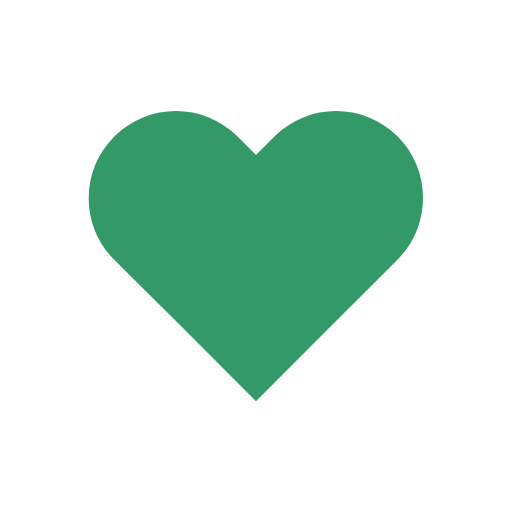
t = 0.00 s
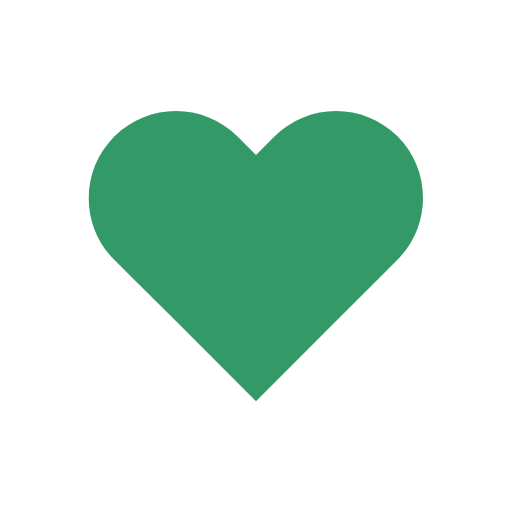
t = 0.35 s
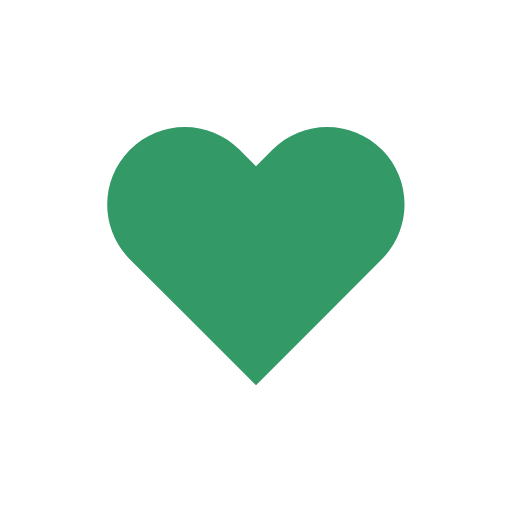
t = 0.79 s
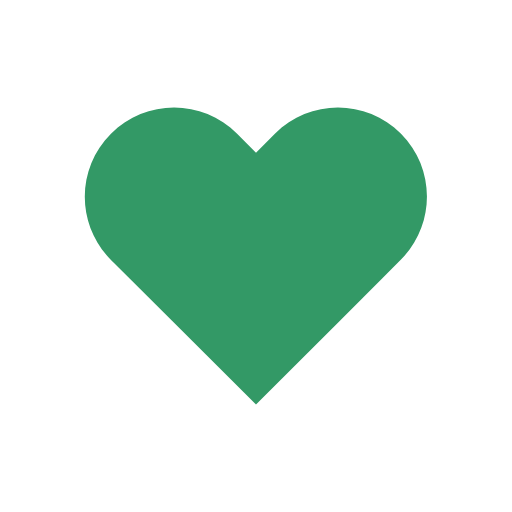
t = 1.27 s
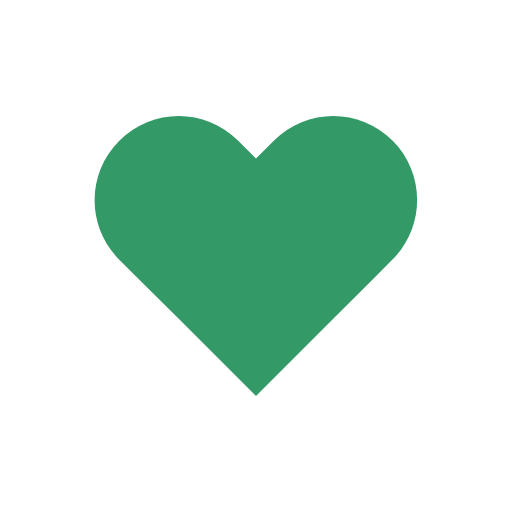
t = 1.82 s
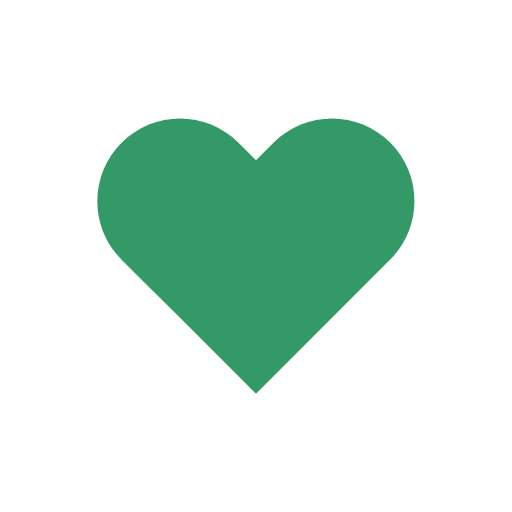
t = 2.08 s

The animated SVG that drew these frames (rendered in a browser with its animation timeline set to each time). Animation: 1 SMIL element (animateTransform=1); one cycle of 2.60 s, repeats indefinitely.

<svg width="151px"  height="151px"  xmlns="http://www.w3.org/2000/svg" viewBox="0 0 100 100" preserveAspectRatio="xMidYMid" class="lds-heart" style="background: none;">
    <g transform="translate(50 50)" class="">
      <path ng-attr-fill="{{config.color}}" d="M40.7-34.3c-9.8-9.8-25.6-9.8-35.4,0L0-29l-5.3-5.3c-9.8-9.8-25.6-9.8-35.4,0l0,0c-9.8,9.8-9.8,25.6,0,35.4l5.3,5.3L-23,18.7l23,23l23-23L35.4,6.3L40.7,1C50.4-8.8,50.4-24.6,40.7-34.3z" fill="#339966" transform="scale(0.70892 0.70892)" class="">
        <animateTransform attributeName="transform" type="scale" calcMode="spline" values="0.68;0.8;0.6000000000000001;0.7200000000000001;0.68;0.6400000000000001" keyTimes="0;0.05;0.39;0.45;0.6;1" dur="2.6s" keySplines="0.215 0.61,0.355 1;0.215 0.61,0.355 1;0.215 0.61,0.355 1;0.215 0.61,0.355 1;0.215 0.61,0.355 1" begin="0s" repeatCount="indefinite" class=""></animateTransform>
      </path>
    </g>
  </svg>
